Run: headless pygame with SDL's dummy video driver; simulated clock (each Clock.tick advances the game by its frame time, no real sleeping); random seed 0; keys injected as events and as key.get_pressed() state; no mouse input; restart key R tapped at the start of phases 3 and 4.
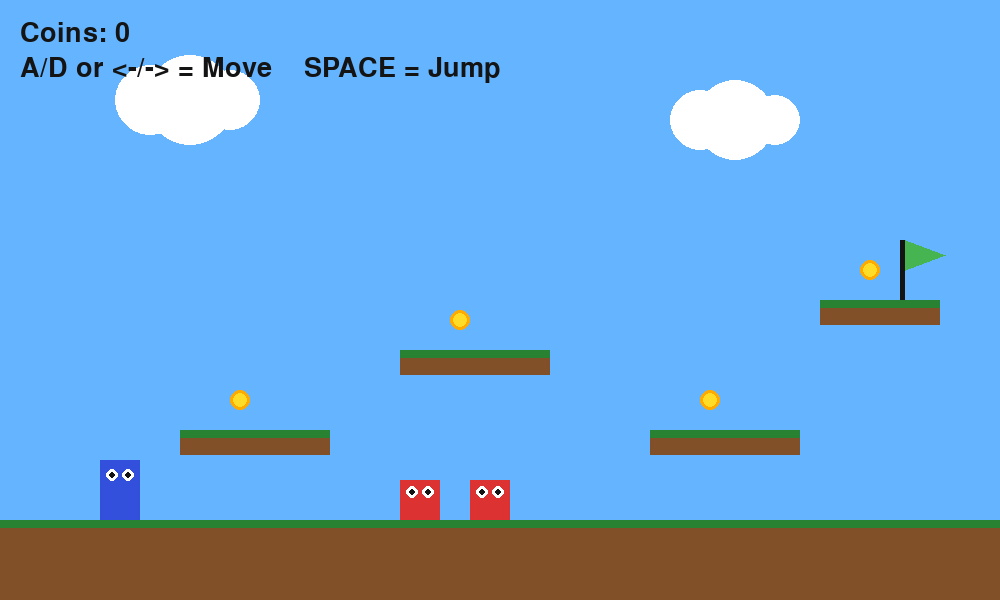
Frame 1 of 4 · flips 1–60 · no input
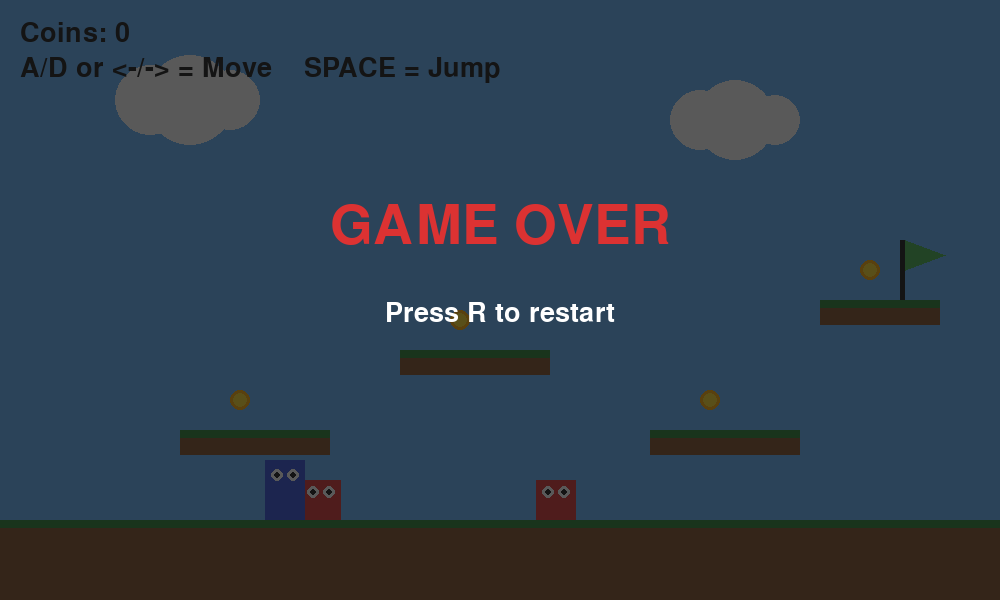
Frame 2 of 4 · flips 61–180 · tapped SPACE, RETURN · held RIGHT (→), D
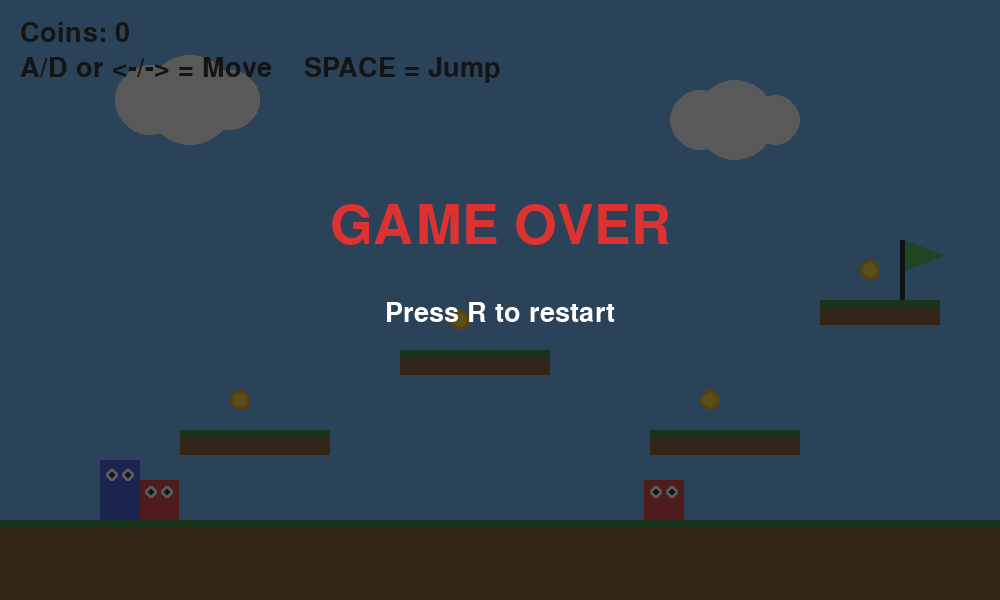
Frame 3 of 4 · flips 181–300 · tapped R · held DOWN (↓), S
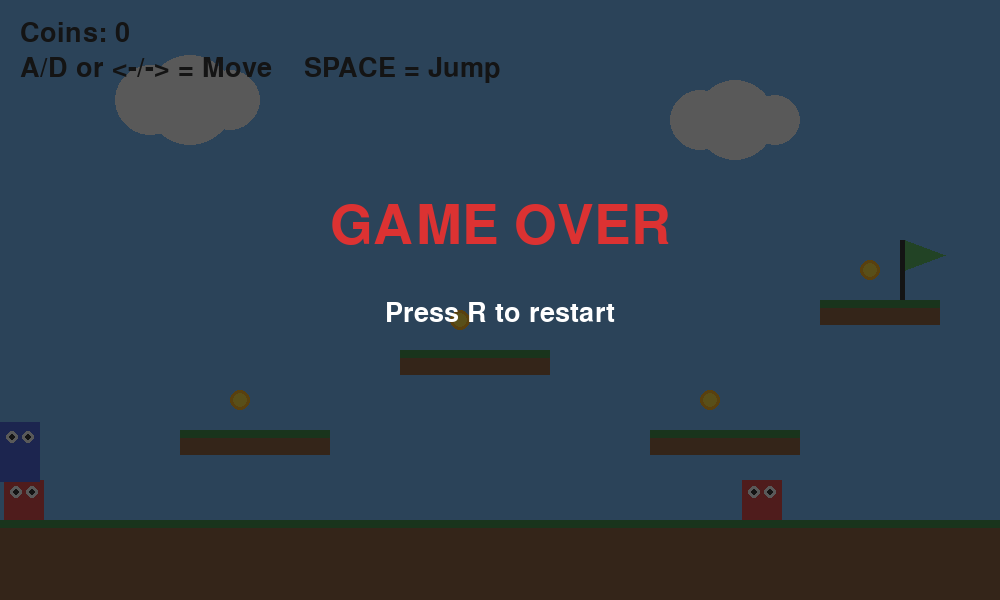
Frame 4 of 4 · flips 301–420 · tapped R · held LEFT (←), A, UP (↑), W

The pygame program that drew these frames:

import pygame
import sys

pygame.init()
# hi
WIDTH = 1000
HEIGHT = 600
FPS = 165

screen = pygame.display.set_mode((WIDTH, HEIGHT))
pygame.display.set_caption("Python Jump & Run")
clock = pygame.time.Clock()

SKY = (100, 180, 255)
GREEN = (70, 180, 80)
DARK_GREEN = (40, 130, 50)
BROWN = (130, 80, 40)
YELLOW = (255, 220, 40)
RED = (220, 50, 50)
BLUE = (50, 80, 220)
WHITE = (255, 255, 255)
BLACK = (20, 20, 20)

player = pygame.Rect(100, 400, 40, 60)

player_x = 100
player_y = 400
player_width = 40
player_height = 60

velocity_y = 0
speed = 5
jump_strength = -14
gravity = 0.7

on_ground = False

platforms = [
    pygame.Rect(0, 520, 1000, 80),
    pygame.Rect(180, 430, 150, 25),
    pygame.Rect(400, 350, 150, 25),
    pygame.Rect(650, 430, 150, 25),
    pygame.Rect(820, 300, 120, 25),
]

coins = [
    pygame.Rect(230, 390, 20, 20),
    pygame.Rect(450, 310, 20, 20),
    pygame.Rect(700, 390, 20, 20),
    pygame.Rect(860, 260, 20, 20),
]

score = 0

enemies = [
    {
        "rect": pygame.Rect(350, 480, 40, 40),
        "speed": 2,
        "direction": 1
    },
    {
        "rect": pygame.Rect(580, 480, 40, 40),
        "speed": 3,
        "direction": -1
    }
]

goal = pygame.Rect(900, 240, 40, 60)

game_won = False
game_over = False

font = pygame.font.Font(None, 40)
big_font = pygame.font.Font(None, 80)


def reset_game():
    global player_x, player_y, velocity_y
    global score, game_won, game_over

    player_x = 100
    player_y = 400
    velocity_y = 0
    score = 0
    game_won = False
    game_over = False

    coins.clear()
    coins.extend([
        pygame.Rect(230, 390, 20, 20),
        pygame.Rect(450, 310, 20, 20),
        pygame.Rect(700, 390, 20, 20),
        pygame.Rect(860, 260, 20, 20),
    ])


while True:
    clock.tick(FPS)

    for event in pygame.event.get():
        if event.type == pygame.QUIT:
            pygame.quit()
            sys.exit()

        if event.type == pygame.KEYDOWN:
            if event.key == pygame.K_ESCAPE:
                pygame.quit()
                sys.exit()

            if event.key == pygame.K_r and (game_won or game_over):
                reset_game()

    if not game_won and not game_over:
        keys = pygame.key.get_pressed()

        if keys[pygame.K_LEFT] or keys[pygame.K_a]:
            player_x -= speed

        if keys[pygame.K_RIGHT] or keys[pygame.K_d]:
            player_x += speed

        player_x = max(0, min(WIDTH - player_width, player_x))

        if (keys[pygame.K_SPACE] or keys[pygame.K_UP] or keys[pygame.K_w]) and on_ground:
            velocity_y = jump_strength

        velocity_y += gravity
        player_y += velocity_y

        player.x = int(player_x)
        player.y = int(player_y)

        on_ground = False

        for platform in platforms:
            if player.colliderect(platform):
                if velocity_y > 0 and player.bottom <= platform.bottom:
                    player.bottom = platform.top
                    player_y = player.y
                    velocity_y = 0
                    on_ground = True
                elif velocity_y < 0:
                    player.top = platform.bottom
                    player_y = player.y
                    velocity_y = 0

        for coin in coins[:]:
            if player.colliderect(coin):
                coins.remove(coin)
                score += 10

        for enemy in enemies:
            rect = enemy["rect"]
            rect.x += enemy["speed"] * enemy["direction"]

            if rect.left <= 0 or rect.right >= WIDTH:
                enemy["direction"] *= -1

            if player.colliderect(rect):
                game_over = True

        if player.top > HEIGHT:
            game_over = True

        if player.colliderect(goal):
            game_won = True

    screen.fill(SKY)

    pygame.draw.circle(screen, WHITE, (150, 100), 35)
    pygame.draw.circle(screen, WHITE, (190, 100), 45)
    pygame.draw.circle(screen, WHITE, (230, 100), 30)

    pygame.draw.circle(screen, WHITE, (700, 120), 30)
    pygame.draw.circle(screen, WHITE, (735, 120), 40)
    pygame.draw.circle(screen, WHITE, (775, 120), 25)

    for platform in platforms:
        pygame.draw.rect(screen, BROWN, platform)
        pygame.draw.rect(
            screen,
            DARK_GREEN,
            (platform.x, platform.y, platform.width, 8)
        )

    for coin in coins:
        pygame.draw.circle(screen, YELLOW, coin.center, 10)
        pygame.draw.circle(screen, (255, 170, 0), coin.center, 10, 3)

    for enemy in enemies:
        pygame.draw.rect(screen, RED, enemy["rect"])

        pygame.draw.circle(
            screen,
            WHITE,
            (enemy["rect"].x + 12, enemy["rect"].y + 12),
            6
        )

        pygame.draw.circle(
            screen,
            WHITE,
            (enemy["rect"].x + 28, enemy["rect"].y + 12),
            6
        )

        pygame.draw.circle(
            screen,
            BLACK,
            (enemy["rect"].x + 12, enemy["rect"].y + 12),
            3
        )

        pygame.draw.circle(
            screen,
            BLACK,
            (enemy["rect"].x + 28, enemy["rect"].y + 12),
            3
        )

    pygame.draw.rect(screen, BLACK, (goal.x, goal.y, 5, 60))

    pygame.draw.polygon(
        screen,
        GREEN,
        [
            (goal.x + 5, goal.y),
            (goal.x + 45, goal.y + 15),
            (goal.x + 5, goal.y + 30)
        ]
    )

    pygame.draw.rect(screen, BLUE, player)

    pygame.draw.circle(screen, WHITE, (player.x + 12, player.y + 15), 6)
    pygame.draw.circle(screen, WHITE, (player.x + 28, player.y + 15), 6)

    pygame.draw.circle(screen, BLACK, (player.x + 12, player.y + 15), 3)
    pygame.draw.circle(screen, BLACK, (player.x + 28, player.y + 15), 3)

    score_text = font.render(f"Coins: {score}", True, BLACK)
    screen.blit(score_text, (20, 20))

    controls = font.render(
        "A/D or <-/-> = Move    SPACE = Jump",
        True,
        BLACK
    )

    screen.blit(controls, (20, 55))

    if game_won:
        overlay = pygame.Surface((WIDTH, HEIGHT))
        overlay.set_alpha(180)
        overlay.fill(BLACK)
        screen.blit(overlay, (0, 0))

        text = big_font.render("YOU WIN!", True, YELLOW)

        screen.blit(
            text,
            (
                WIDTH // 2 - text.get_width() // 2,
                200
            )
        )

        text2 = font.render(
            f"Coins collected: {score}    Press R to restart",
            True,
            WHITE
        )

        screen.blit(
            text2,
            (
                WIDTH // 2 - text2.get_width() // 2,
                300
            )
        )

    if game_over:
        overlay = pygame.Surface((WIDTH, HEIGHT))
        overlay.set_alpha(180)
        overlay.fill(BLACK)
        screen.blit(overlay, (0, 0))

        text = big_font.render("GAME OVER", True, RED)

        screen.blit(
            text,
            (
                WIDTH // 2 - text.get_width() // 2,
                200
            )
        )

        text2 = font.render(
            "Press R to restart",
            True,
            WHITE
        )

        screen.blit(
            text2,
            (
                WIDTH // 2 - text2.get_width() // 2,
                300
            )
        )

    pygame.display.flip()
